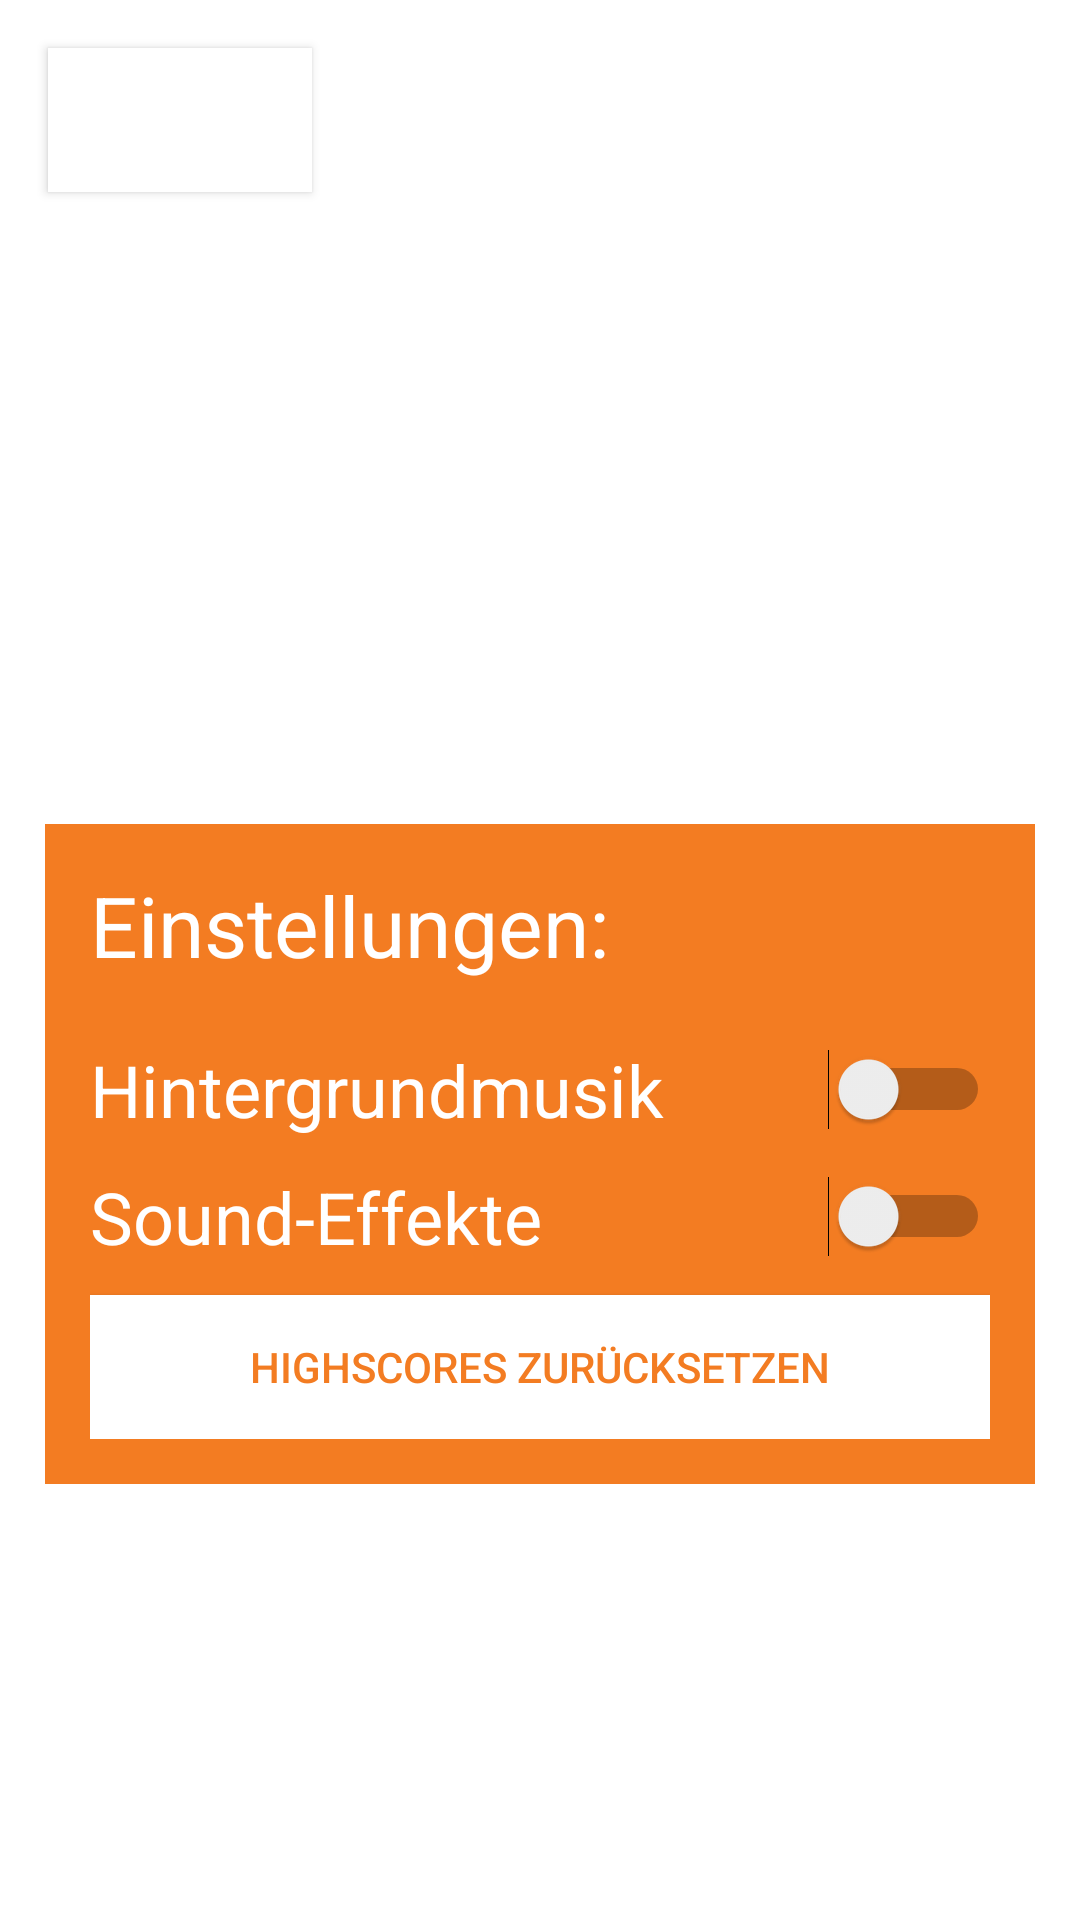

Here is an Android app screen rendered from its layout file. Give the layout XML and the strings, colors and styles it references.
<!-- AndroidManifest.xml: application theme Theme.RushBVanilla -->
<!-- res/layout/settings_menu.xml -->
<?xml version="1.0" encoding="utf-8"?>
<androidx.constraintlayout.widget.ConstraintLayout xmlns:android="http://schemas.android.com/apk/res/android"
    xmlns:app="http://schemas.android.com/apk/res-auto"
    xmlns:tools="http://schemas.android.com/tools"
    android:layout_width="match_parent"
    android:layout_height="match_parent"
    android:background="#36FFFFFF"
    android:backgroundTint="#39FFFFFF"
    android:backgroundTintMode="add"
    tools:context=".SettingsMenuActivity">

    <Button
        android:id="@+id/game_menu"
        android:layout_width="wrap_content"
        android:layout_height="wrap_content"
        android:layout_marginStart="16dp"
        android:layout_marginTop="16dp"
        android:background="#FFFFFF"
        android:text="Zurück"
        android:textColor="#FFFFFF"
        android:textSize="18sp"
        app:iconTint="#FFFFFF"
        app:layout_constraintStart_toStartOf="parent"
        app:layout_constraintTop_toTopOf="parent" />

    <ImageView
        android:id="@+id/backgroundImage"
        android:layout_width="wrap_content"
        android:layout_height="wrap_content"
        android:background="#FFFFFF"
        android:scaleType="centerCrop"
        app:layout_constraintBottom_toBottomOf="parent"
        app:layout_constraintEnd_toEndOf="parent"
        app:layout_constraintStart_toStartOf="parent"
        app:layout_constraintTop_toTopOf="parent"
        app:srcCompat="@drawable/zach_inglis_5jk6xg_7by4_unsplash_small" />

    <TextView
        android:id="@+id/Credits"
        android:layout_width="wrap_content"
        android:layout_height="wrap_content"
        android:layout_marginStart="32dp"
        android:layout_marginEnd="32dp"
        android:layout_marginBottom="32dp"
        android:text="Projekt von: Noah Stürtz, Adrian Werner, Silas Buchwald"
        android:textColor="#FFFFFF"
        android:textSize="14sp"
        app:layout_constraintBottom_toBottomOf="parent"
        app:layout_constraintEnd_toEndOf="parent"
        app:layout_constraintHorizontal_bias="0.432"
        app:layout_constraintStart_toStartOf="parent" />

    <LinearLayout
        android:id="@+id/settings_layout"
        android:layout_width="0dp"
        android:layout_height="wrap_content"
        android:layout_marginLeft="15dp"
        android:layout_marginTop="50dp"
        android:layout_marginRight="15dp"
        android:background="#FFFFFFFF"
        android:backgroundTint="#F37C22"
        android:orientation="vertical"
        android:padding="15dp"
        app:layout_constraintEnd_toEndOf="parent"
        app:layout_constraintStart_toStartOf="parent"
        app:layout_constraintTop_toBottomOf="@+id/gametitle">

        <TextView
            android:id="@+id/textView2"
            android:layout_width="match_parent"
            android:layout_height="wrap_content"
            android:layout_marginBottom="10dp"
            android:text="Einstellungen:"
            android:textColor="#FFFFFF"
            android:textSize="28sp" />

        <Switch
            android:id="@+id/music_switch"
            android:layout_width="match_parent"
            android:layout_height="wrap_content"
            android:layout_marginTop="10dp"
            android:text="Hintergrundmusik"
            android:textColor="#FFFFFF"
            android:textSize="24sp" />

        <Switch
            android:id="@+id/sound_switch"
            android:layout_width="match_parent"
            android:layout_height="wrap_content"
            android:layout_marginTop="10dp"
            android:text="Sound-Effekte"
            android:textColor="#FFFFFF"
            android:textSize="24sp" />

        <Button
            android:id="@+id/resetHighscore_button"
            android:layout_width="match_parent"
            android:layout_height="wrap_content"
            android:layout_marginTop="10dp"
            android:background="#FFFFFF"
            android:backgroundTint="#FFFFFF"
            android:shadowColor="#000000"
            android:text="Highscores zurücksetzen"
            android:textColor="@color/orange" />
    </LinearLayout>

    <TextView
        android:id="@+id/gametitle"
        android:layout_width="wrap_content"
        android:layout_height="wrap_content"
        android:layout_marginTop="150dp"
        android:text="Rush B"
        android:textAlignment="viewStart"
        android:textAppearance="@style/TextAppearance.AppCompat.Display3"
        android:textColor="#FFFFFF"
        app:layout_constraintEnd_toEndOf="parent"
        app:layout_constraintHorizontal_bias="0.497"
        app:layout_constraintStart_toStartOf="parent"
        app:layout_constraintTop_toTopOf="parent" />

</androidx.constraintlayout.widget.ConstraintLayout>
<!-- resources referenced by this layout -->
<resources>
  <color name="orange">#F37C22</color>
  <style name="Theme.RushBVanilla" parent="Theme.MaterialComponents.DayNight.NoActionBar">
          
          <item name="colorPrimary">@color/orange</item>
          <item name="colorPrimaryVariant">@color/orange</item>
          <item name="colorOnPrimary">@color/white</item>
          
          <item name="colorSecondary">@color/teal_200</item>
          <item name="colorSecondaryVariant">@color/teal_700</item>
          <item name="colorOnSecondary">@color/black</item>
          
          <item name="android:statusBarColor" tools:targetApi="l">?attr/colorPrimaryVariant</item>
          
      </style>
  <color name="white">#FFFFFFFF</color>
  <color name="teal_200">#FF03DAC5</color>
  <color name="teal_700">#FF018786</color>
  <color name="black">#FF000000</color>
</resources>
